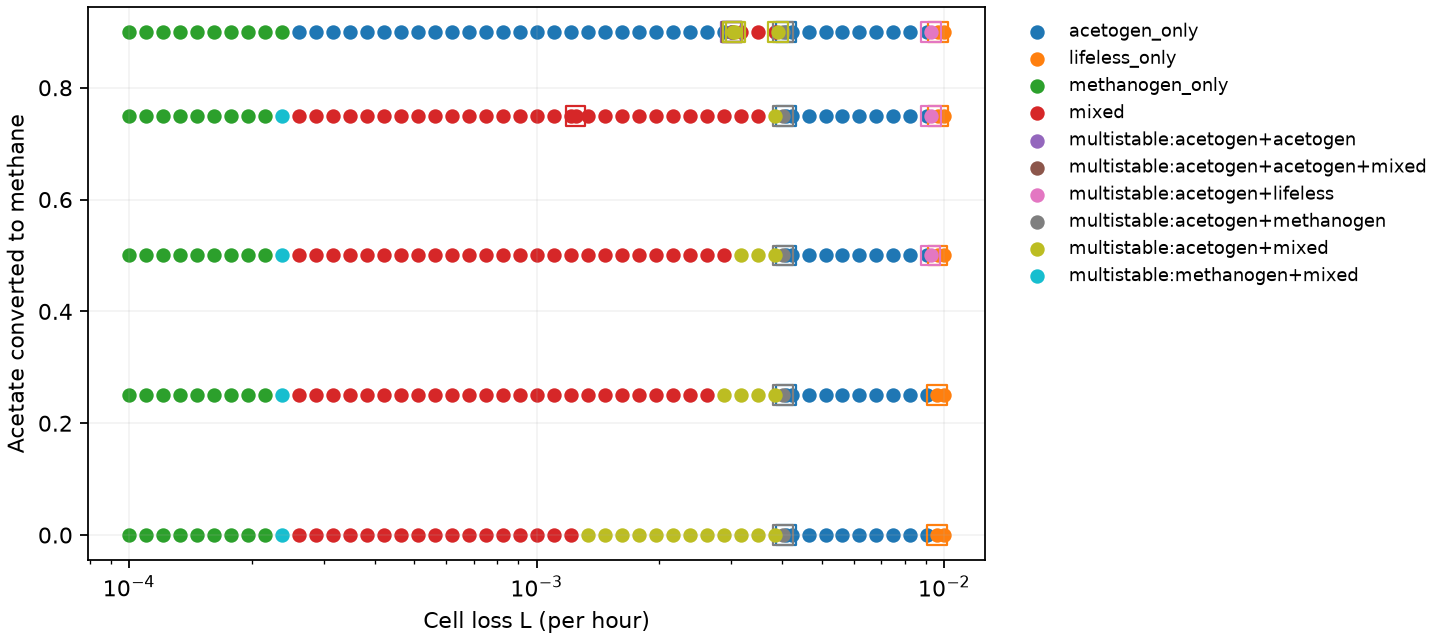

The table this chart was drawn from, first rows:
acetate_mol_l, biomass_a_gdw_l, biomass_m_gdw_l, climate_domain, eigenvalues, equilibria, equilibrium_id, fraction, grid_refinement_verified, kind, loss_h, max_real_eigenvalue_yr, methane_balance_residual_yr, methane_ratio, physiology_domain, pressure_pa, profile_id, radiative_vertex, redox_residual, regime, stability, stability_stencil, stable, stable_equilibria
0.002062, 0.003323, 0.0, bridge, [[-1.0000000000015585, 0.0], [-4.2518171…, 3, regime_0000_0, 0.0, True, acetogen, 0.0001, 3.474, 0.0, 0.0005438, measured, 9.54, regime_0000, False, 3.7945530398103893e-19, methanogen_only, unstable, central_stencil_inside_one_segment, False, 1
0.0, 0.0, 0.0, bridge, [[-9.999999999991484e-05, 0.0], [-1.0, 0…, 3, regime_0000_1, 0.0, True, lifeless, 0.0001, 80.1, 0.0, 0.0005438, measured, 300.0, regime_0000, False, 0.0, methanogen_only, unstable, central_stencil_inside_one_segment, False, 1
0.0, 0.0, 0.005397, plateau, [[-0.00010000000000024745, 0.0], [-24303…, 3, regime_0000_2, 0.0, True, methanogen, 0.0001, -0.0001, 3.3881317890172014e-21, 0.2828, cold_continuation, 4.435, regime_0000, False, -6.846455348188169e-20, methanogen_only, stable, central_stencil_inside_one_segment, True, 1
0.002056, 0.003255, 0.0, bridge, [[-1.0000000000041374, 0.0], [-4.3362594…, 3, regime_0001_0, 0.0, True, acetogen, 0.0001101, 3.449, 0.0, 0.0005438, measured, 9.665, regime_0001, False, 4.2415642682630675e-19, methanogen_only, unstable, central_stencil_inside_one_segment, False, 1
0.0, 0.0, 0.0, bridge, [[-9.999999999991484e-05, 0.0], [-1.0, 0…, 3, regime_0001_1, 0.0, True, lifeless, 0.0001101, 80.02, 0.0, 0.0005438, measured, 300.0, regime_0001, False, 0.0, methanogen_only, unstable, central_stencil_inside_one_segment, False, 1
0.0, 0.0, 0.005035, plateau, [[-9.999999999924154e-05, 0.0], [-224251…, 3, regime_0001_2, 0.0, True, methanogen, 0.0001101, -9.999999999924154e-05, 3.3881317890172014e-21, 0.2821, cold_continuation, 4.771, regime_0001, False, 9.23471345897739e-19, methanogen_only, stable, central_stencil_inside_one_segment, True, 1
0.00205, 0.003184, 0.0, bridge, [[-0.9999999999917104, 0.0], [-4.4291068…, 3, regime_0002_0, 0.0, True, acetogen, 0.0001212, 3.421, 0.0, 0.0005438, measured, 9.803, regime_0002, False, -1.233347445641478e-19, methanogen_only, unstable, central_stencil_inside_one_segment, False, 1
0.0, 0.0, 0.0, bridge, [[-9.999999999991484e-05, 0.0], [-1.0, 0…, 3, regime_0002_1, 0.0, True, lifeless, 0.0001212, 79.92, 0.0, 0.0005438, measured, 300.0, regime_0002, False, 0.0, methanogen_only, unstable, central_stencil_inside_one_segment, False, 1
0.0, 0.0, 0.004687, plateau, [[-9.999999999995421e-05, 0.0], [-206270…, 3, regime_0002_2, 0.0, True, methanogen, 0.0001212, -9.999999999995421e-05, 3.3881317890172014e-21, 0.2814, cold_continuation, 5.145, regime_0002, False, -1.5119759731010737e-18, methanogen_only, stable, central_stencil_inside_one_segment, True, 1
0.002044, 0.003109, 0.0, bridge, [[-1.000000000003917, 0.0], [-4.53118454…, 3, regime_0003_0, 0.0, True, acetogen, 0.0001334, 3.391, 0.0, 0.0005438, measured, 9.956, regime_0003, False, 1.2934747295149393e-19, methanogen_only, unstable, central_stencil_inside_one_segment, False, 1
0.0, 0.0, 0.0, bridge, [[-9.999999999991484e-05, 0.0], [-1.0, 0…, 3, regime_0003_1, 0.0, True, lifeless, 0.0001334, 79.81, 0.0, 0.0005438, measured, 300.0, regime_0003, False, 0.0, methanogen_only, unstable, central_stencil_inside_one_segment, False, 1
0.0, 0.0, 0.004356, plateau, [[-0.00010000000000088492, 0.0], [-18912…, 3, regime_0003_2, 0.0, True, methanogen, 0.0001334, -0.0001, 0.0, 0.2806, cold_continuation, 5.564, regime_0003, False, -6.273835318771997e-19, methanogen_only, stable, central_stencil_inside_one_segment, True, 1
0.002037, 0.00303, 0.0, bridge, [[-1.000000000002666, 0.0], [-4.64339622…, 3, regime_0004_0, 0.0, True, acetogen, 0.0001468, 3.357, 0.0, 0.0005438, measured, 10.12, regime_0004, False, 2.372984805169788e-19, methanogen_only, unstable, central_stencil_inside_one_segment, False, 1
0.0, 0.0, 0.0, bridge, [[-9.999999999991484e-05, 0.0], [-1.0, 0…, 3, regime_0004_1, 0.0, True, lifeless, 0.0001468, 79.69, 0.0, 0.0005438, measured, 300.0, regime_0004, False, 0.0, methanogen_only, unstable, central_stencil_inside_one_segment, False, 1
0.0, 0.0, 0.00404, plateau, [[-0.00010000000000051442, 0.0], [-17283…, 3, regime_0004_2, 0.0, True, methanogen, 0.0001468, -0.0001, 0.0, 0.2799, cold_continuation, 6.031, regime_0004, False, -8.402566836762659e-19, methanogen_only, stable, central_stencil_inside_one_segment, True, 1
0.00203, 0.002948, 0.0, bridge, [[-1.0000000000023797, 0.0], [-4.7667308…, 3, regime_0005_0, 0.0, True, acetogen, 0.0001616, 3.319, 0.0, 0.0005438, measured, 10.31, regime_0005, False, 6.121627052068025e-20, methanogen_only, unstable, central_stencil_inside_one_segment, False, 1
0.0, 0.0, 0.0, bridge, [[-9.999999999991484e-05, 0.0], [-1.0, 0…, 3, regime_0005_1, 0.0, True, lifeless, 0.0001616, 79.56, 0.0, 0.0005438, measured, 300.0, regime_0005, False, 0.0, methanogen_only, unstable, central_stencil_inside_one_segment, False, 1
0.0, 0.0, 0.003741, plateau, [[-0.00010000000000155143, 0.0], [-15741…, 3, regime_0005_2, 0.0, True, methanogen, 0.0001616, -0.0001, 0.0, 0.279, cold_continuation, 6.555, regime_0005, False, 2.710505431213761e-20, methanogen_only, stable, central_stencil_inside_one_segment, True, 1
0.002023, 0.002862, 0.0, bridge, [[-0.9999999999899313, 0.0], [-4.9022699…, 3, regime_0006_0, 0.0, True, acetogen, 0.0001778, 3.278, 0.0, 0.0005438, measured, 10.51, regime_0006, False, 9.776073437194645e-19, methanogen_only, unstable, central_stencil_inside_one_segment, False, 1
0.0, 0.0, 0.0, bridge, [[-9.999999999991484e-05, 0.0], [-1.0, 0…, 3, regime_0006_1, 0.0, True, lifeless, 0.0001778, 79.42, 0.0, 0.0005438, measured, 300.0, regime_0006, False, 0.0, methanogen_only, unstable, central_stencil_inside_one_segment, False, 1
0.0, 0.0, 0.003458, plateau, [[-9.999999999922586e-05, 0.0], [-142873…, 3, regime_0006_2, 0.0, True, methanogen, 0.0001778, -9.999999999922586e-05, -3.3881317890172014e-21, 0.2782, cold_continuation, 7.143, regime_0006, False, 4.736608241046048e-19, methanogen_only, stable, central_stencil_inside_one_segment, True, 1
0.002015, 0.002773, 0.0, bridge, [[-0.9999999999997413, 0.0], [-5.0511955…, 3, regime_0007_0, 0.0, True, acetogen, 0.0001957, 3.232, 0.0, 0.0005438, measured, 10.74, regime_0007, False, -5.378293269609555e-20, methanogen_only, unstable, central_stencil_inside_one_segment, False, 1
0.0, 0.0, 0.0, bridge, [[-9.999999999991484e-05, 0.0], [-1.0, 0…, 3, regime_0007_1, 0.0, True, lifeless, 0.0001957, 79.26, 0.0, 0.0005438, measured, 300.0, regime_0007, False, 0.0, methanogen_only, unstable, central_stencil_inside_one_segment, False, 1
0.0, 0.0, 0.00319, plateau, [[-0.00010000000000074065, 0.0], [-12920…, 3, regime_0007_2, 0.0, True, methanogen, 0.0001957, -0.0001, 0.0, 0.2773, cold_continuation, 7.805, regime_0007, False, -7.695428529346902e-19, methanogen_only, stable, central_stencil_inside_one_segment, True, 1
0.002007, 0.002681, 0.0, bridge, [[-0.9999999999986531, 0.0], [-5.2147982…, 3, regime_0008_0, 0.0, True, acetogen, 0.0002154, 3.181, 0.0, 0.0005438, measured, 10.99, regime_0008, False, 5.506605163398611e-19, methanogen_only, unstable, central_stencil_inside_one_segment, False, 1
0.0, 0.0, 0.0, bridge, [[-9.999999999991484e-05, 0.0], [-1.0, 0…, 3, regime_0008_1, 0.0, True, lifeless, 0.0002154, 79.09, 0.0, 0.0005438, measured, 300.0, regime_0008, False, 0.0, methanogen_only, unstable, central_stencil_inside_one_segment, False, 1
0.0, 0.0, 0.002939, plateau, [[-0.00010000000000095248, 0.0], [-11639…, 3, regime_0008_2, 0.0, True, methanogen, 0.0002154, -0.0001, 0.0, 0.2763, cold_continuation, 8.551, regime_0008, False, -3.2193077577003746e-19, methanogen_only, stable, central_stencil_inside_one_segment, True, 1
0.001998, 0.002587, 0.0, bridge, [[-0.9999999999927128, 0.0], [-5.3944855…, 5, regime_0009_0, 0.0, True, acetogen, 0.0002371, 3.124, 0.0, 0.0005438, measured, 11.26, regime_0009, False, 1.3588135299014136e-18, multistable:methanogen+mixed, unstable, central_stencil_inside_one_segment, False, 2
0.0, 0.0, 0.0, bridge, [[-9.999999999991484e-05, 0.0], [-1.0, 0…, 5, regime_0009_1, 0.0, True, lifeless, 0.0002371, 78.9, 0.0, 0.0005438, measured, 300.0, regime_0009, False, 0.0, multistable:methanogen+mixed, unstable, central_stencil_inside_one_segment, False, 2
0.0004322, 0.0009702, 0.002114, arney, [[-0.999999999996736, 0.0], [-112801.162…, 5, regime_0009_2, 0.0, True, mixed, 0.0002371, -5.263756032754e-05, -3.3881317890172014e-21, 0.214, cold_continuation, 9.322, regime_0009, False, -7.3130374073474355e-19, multistable:methanogen+mixed, stable, central_stencil_inside_one_segment, True, 2
0.0003453, 0.000775, 0.002236, arney, [[-1.000000000007109, 0.0], [-111299.119…, 5, regime_0009_3, 0.0, True, mixed, 0.0002371, 0.004779, -6.776263578034403e-21, 0.2263, cold_continuation, 9.322, regime_0009, False, 1.6267655666221465e-20, multistable:methanogen+mixed, unstable, central_stencil_inside_one_segment, False, 2
0.0, 0.0, 0.002703, plateau, [[-9.999999999903894e-05, 0.0], [-104427…, 5, regime_0009_4, 0.0, True, methanogen, 0.0002371, -9.999999999903894e-05, 0.0, 0.2753, cold_continuation, 9.395, regime_0009, False, 6.492318948843513e-19, multistable:methanogen+mixed, stable, central_stencil_inside_one_segment, True, 2
0.00199, 0.00249, 0.0, bridge, [[-1.0000000000059959, 0.0], [-5.5917912…, 4, regime_0010_0, 0.0, True, acetogen, 0.000261, 3.062, 0.0, 0.0005438, measured, 11.57, regime_0010, False, 2.0593089326874162e-19, mixed, unstable, central_stencil_inside_one_segment, False, 1
0.0, 0.0, 0.0, bridge, [[-9.999999999991484e-05, 0.0], [-1.0, 0…, 4, regime_0010_1, 0.0, True, lifeless, 0.000261, 78.69, 0.0, 0.0005438, measured, 300.0, regime_0010, False, 0.0, mixed, unstable, central_stencil_inside_one_segment, False, 1
0.0004949, 0.0009855, 0.001816, arney, [[-0.9999999999901311, 0.0], [-99103.769…, 4, regime_0010_2, 0.0, True, mixed, 0.000261, -9.548855196876299e-05, -1.0164395367051604e-20, 0.2042, cold_continuation, 10.56, regime_0010, False, -5.088773058172496e-19, mixed, stable, central_stencil_inside_one_segment, True, 1
0.0, 0.0, 0.002482, plateau, [[-0.00010000000000083956, 0.0], [-93290…, 4, regime_0010_3, 0.0, True, methanogen, 0.000261, 0.1283, 0.0, 0.2742, cold_continuation, 10.35, regime_0010, False, 1.908583699312031e-18, mixed, unstable, central_stencil_inside_one_segment, False, 1
0.00198, 0.002392, 0.0, bridge, [[-1.000000000010224, 0.0], [-5.80838366…, 4, regime_0011_0, 0.0, True, acetogen, 0.0002873, 2.992, 0.0, 0.0005438, measured, 11.9, regime_0011, False, 5.174367122443102e-19, mixed, unstable, central_stencil_inside_one_segment, False, 1
0.0, 0.0, 0.0, bridge, [[-9.999999999991484e-05, 0.0], [-1.0, 0…, 4, regime_0011_1, 0.0, True, lifeless, 0.0002873, 78.46, 0.0, 0.0005438, measured, 300.0, regime_0011, False, 0.0, mixed, unstable, central_stencil_inside_one_segment, False, 1
0.0005014, 0.0008825, 0.001616, arney, [[-1.0000000000094529, 0.0], [-85778.881…, 4, regime_0011_2, 0.0, True, mixed, 0.0002873, -9.614719871829986e-05, -1.6940658945086007e-20, 0.2021, cold_continuation, 12.03, regime_0011, False, -5.697746094345164e-19, mixed, stable, central_stencil_inside_one_segment, True, 1
0.0, 0.0, 0.002276, plateau, [[-0.00010000000000100593, 0.0], [-82957…, 4, regime_0011_3, 0.0, True, methanogen, 0.0002873, 0.3314, 0.0, 0.2729, cold_continuation, 11.44, regime_0011, False, 9.022572719126287e-19, mixed, unstable, central_stencil_inside_one_segment, False, 1
0.001971, 0.002291, 0.0, bridge, [[-0.9999999999979493, 0.0], [-6.0460753…, 4, regime_0012_0, 0.0, True, acetogen, 0.0003162, 2.914, 0.0, 0.0005438, measured, 12.27, regime_0012, False, 4.318039322174043e-19, mixed, unstable, central_stencil_inside_one_segment, False, 1
0.0, 0.0, 0.0, bridge, [[-9.999999999991484e-05, 0.0], [-1.0, 0…, 4, regime_0012_1, 0.0, True, lifeless, 0.0003162, 78.21, 0.0, 0.0005438, measured, 300.0, regime_0012, False, 0.0, mixed, unstable, central_stencil_inside_one_segment, False, 1
0.0005019, 0.0008062, 0.001463, arney, [[-0.9999999999892452, 0.0], [-78122.000…, 4, regime_0012_2, 0.0, True, mixed, 0.0003162, -0.0005777, 8.470329472543003e-20, 0.201, measured, 13.07, regime_0012, False, -2.0874771826587654e-19, mixed, stable, central_stencil_inside_one_segment, True, 1
0.0, 0.0, 0.002083, plateau, [[-0.00010000000000080974, 0.0], [-73401…, 4, regime_0012_3, 0.0, True, methanogen, 0.0003162, 0.5678, 0.0, 0.2716, cold_continuation, 12.69, regime_0012, False, -8.131516293641283e-19, mixed, unstable, central_stencil_inside_one_segment, False, 1
0.001961, 0.00219, 0.0, bridge, [[-0.99999999999301, 0.0], [-6.306831641…, 4, regime_0013_0, 0.0, True, acetogen, 0.0003481, 2.827, 0.0, 0.0005438, measured, 12.68, regime_0013, False, 2.3950145966401985e-19, mixed, unstable, central_stencil_inside_one_segment, False, 1
0.0, 0.0, 0.0, bridge, [[-9.999999999991484e-05, 0.0], [-1.0, 0…, 4, regime_0013_1, 0.0, True, lifeless, 0.0003481, 77.93, 0.0, 0.0005438, measured, 300.0, regime_0013, False, 0.0, mixed, unstable, central_stencil_inside_one_segment, False, 1
0.0004978, 0.0007498, 0.001343, arney, [[-1.0000000000063343, 0.0], [-74380.654…, 4, regime_0013_2, 0.0, True, mixed, 0.0003481, -0.0005337, 3.3881317890172014e-20, 0.2008, measured, 13.64, regime_0013, False, 5.040170012467769e-19, mixed, stable, central_stencil_inside_one_segment, True, 1
0.0, 0.0, 0.001904, plateau, [[-9.999999999946095e-05, 0.0], [-64594.…, 4, regime_0013_3, 0.0, True, methanogen, 0.0003481, 0.8441, 0.0, 0.27, cold_continuation, 14.12, regime_0013, False, -5.421010862427522e-19, mixed, unstable, central_stencil_inside_one_segment, False, 1
0.001951, 0.002088, 0.0, bridge, [[-1.000000000005401, 0.0], [-6.59277874…, 4, regime_0014_0, 0.0, True, acetogen, 0.0003831, 2.73, 0.0, 0.0005438, measured, 13.13, regime_0014, False, 2.4439935344669496e-19, mixed, unstable, central_stencil_inside_one_segment, False, 1
0.0, 0.0, 0.0, bridge, [[-9.999999999991484e-05, 0.0], [-1.0, 0…, 4, regime_0014_1, 0.0, True, lifeless, 0.0003831, 77.62, 0.0, 0.0005438, measured, 300.0, regime_0014, False, 0.0, mixed, unstable, central_stencil_inside_one_segment, False, 1
0.0004937, 0.000696, 0.001232, arney, [[-0.9999999999944992, 0.0], [-70749.132…, 4, regime_0014_2, 0.0, True, mixed, 0.0003831, -0.0004927, -2.371692252312041e-20, 0.2004, measured, 14.25, regime_0014, False, 1.2550989102520583e-18, mixed, stable, central_stencil_inside_one_segment, True, 1
0.0, 0.0, 0.001737, plateau, [[-0.00010000000000105855, 0.0], [-56507…, 4, regime_0014_3, 0.0, True, methanogen, 0.0003831, 1.169, -3.3881317890172014e-21, 0.2683, cold_continuation, 15.78, regime_0014, False, -1.2748558190720015e-18, mixed, unstable, central_stencil_inside_one_segment, False, 1
0.001941, 0.001986, 0.0, bridge, [[-1.0000000000033566, 0.0], [-6.9062113…, 4, regime_0015_0, 0.0, True, acetogen, 0.0004217, 2.623, 0.0, 0.0005438, measured, 13.63, regime_0015, False, -7.085959887702983e-21, mixed, unstable, central_stencil_inside_one_segment, False, 1
0.0, 0.0, 0.0, bridge, [[-9.999999999991484e-05, 0.0], [-1.0, 0…, 4, regime_0015_1, 0.0, True, lifeless, 0.0004217, 77.28, 0.0, 0.0005438, measured, 300.0, regime_0015, False, 0.0, mixed, unstable, central_stencil_inside_one_segment, False, 1
0.0004897, 0.0006447, 0.001129, arney, [[-0.9999999999977914, 0.0], [-67239.846…, 4, regime_0015_2, 0.0, True, mixed, 0.0004217, -0.0004545, 5.082197683525802e-20, 0.2001, measured, 14.9, regime_0015, False, 5.155551946343995e-19, mixed, stable, central_stencil_inside_one_segment, True, 1
0.0, 0.0, 0.001582, plateau, [[-9.999999999989573e-05, 0.0], [-49109.…, 4, regime_0015_3, 0.0, True, methanogen, 0.0004217, 1.552, 0.0, 0.2664, cold_continuation, 17.7, regime_0015, False, 6.970128387671147e-19, mixed, unstable, central_stencil_inside_one_segment, False, 1
0.00193, 0.001884, 0.0, bridge, [[-0.9999999999973249, 0.0], [-7.2495984…, 4, regime_0016_0, 0.0, True, acetogen, 0.0004642, 2.502, 0.0, 0.0005438, measured, 14.19, regime_0016, False, 1.8672738588856215e-19, mixed, unstable, central_stencil_inside_one_segment, False, 1
0.0, 0.0, 0.0, bridge, [[-9.999999999991484e-05, 0.0], [-1.0, 0…, 4, regime_0016_1, 0.0, True, lifeless, 0.0004642, 76.91, 0.0, 0.0005438, measured, 300.0, regime_0016, False, 0.0, mixed, unstable, central_stencil_inside_one_segment, False, 1
0.0004858, 0.0005961, 0.001034, arney, [[-0.9999999999986702, 0.0], [-63864.161…, 4, regime_0016_2, 0.0, True, mixed, 0.0004642, -0.0004189, 2.0328790734103208e-20, 0.1998, measured, 15.59, regime_0016, False, 3.3704004461738225e-19, mixed, stable, central_stencil_inside_one_segment, True, 1
0.0, 0.0, 0.001437, plateau, [[-0.0001000000000012305, 0.0], [-42372.…, 4, regime_0016_3, 0.0, True, methanogen, 0.0004642, 2.008, 0.0, 0.2641, cold_continuation, 19.95, regime_0016, False, 7.589415207398531e-19, mixed, unstable, central_stencil_inside_one_segment, False, 1
... 799 more rows
